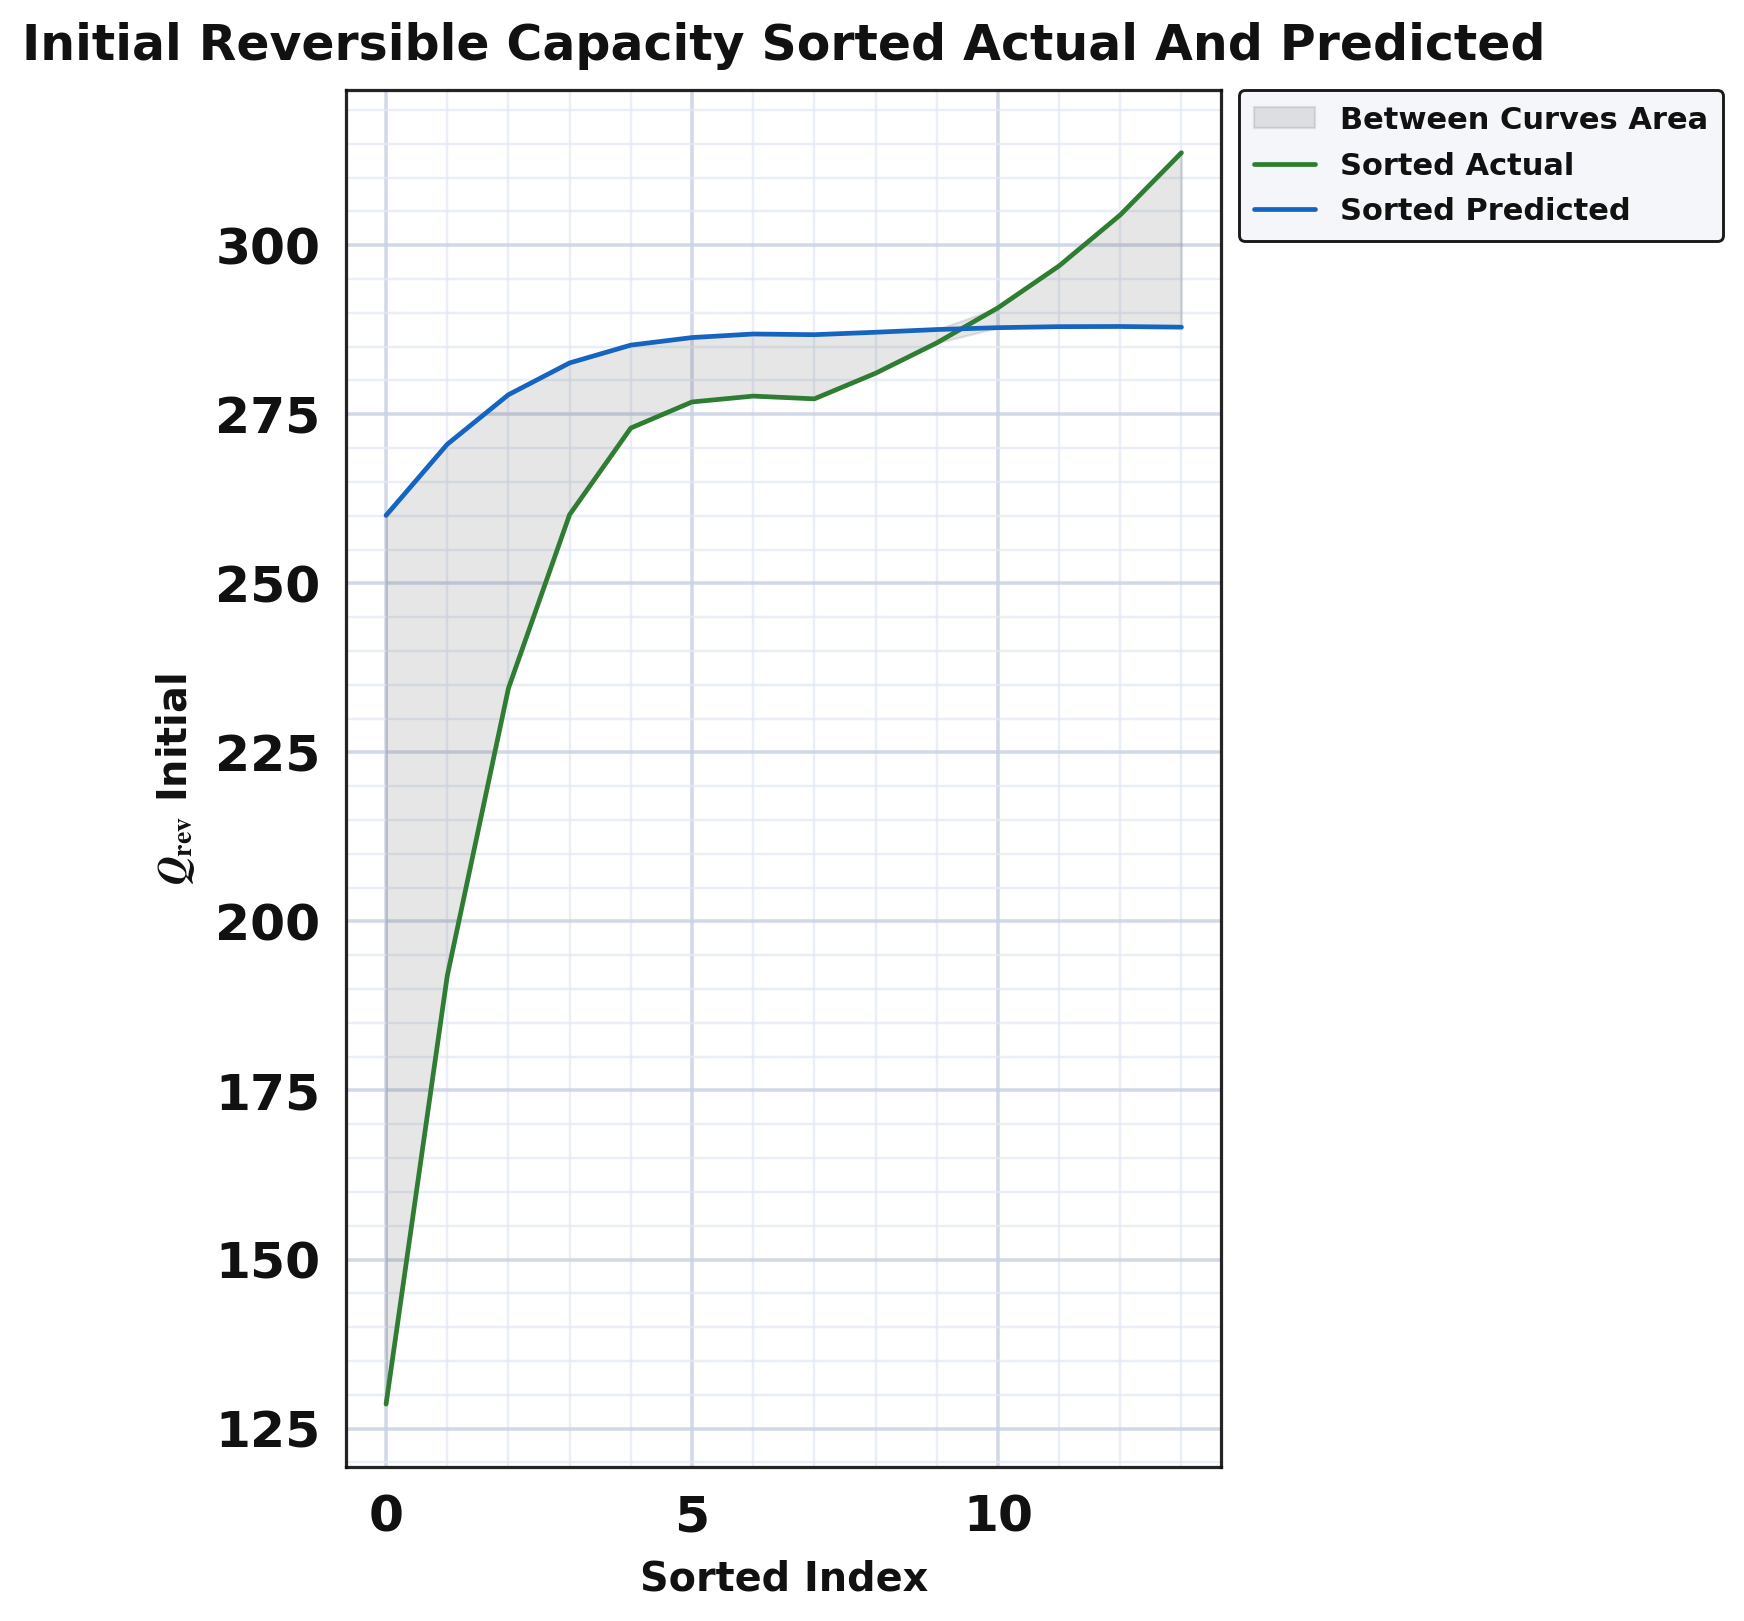

The file beside this chart, header and first rows:
series, sorted_index, sorted_actual, sorted_predicted, smoothed_actual, smoothed_predicted, between_curves_lo, between_curves_hi
sorted_curves, 0.0, 123.4, 260, 128.6, 260, 128.6, 260
sorted_curves, 1.0, 187.8, 269.3, 191.9, 270.6, 191.9, 270.6
sorted_curves, 2.0, 258.0, 280.1, 234.5, 277.9, 234.5, 277.9
sorted_curves, 3.0, 260.0, 283.1, 260.2, 282.6, 260.2, 282.6
sorted_curves, 4.0, 260.9, 284.7, 273, 285.2, 273, 285.2
sorted_curves, 5.0, 269.0, 284.8, 276.8, 286.3, 276.8, 286.3
sorted_curves, 6.0, 270.0, 286.2, 277.7, 286.9, 277.7, 286.9
sorted_curves, 7.0, 277.0, 286.4, 277.3, 286.8, 277.3, 286.8
sorted_curves, 8.0, 285.0, 287.1, 281.1, 287.1, 281.1, 287.1
sorted_curves, 9.0, 286.0, 287.6, 285.6, 287.5, 285.6, 287.5
sorted_curves, 10.0, 293.0, 287.9, 290.7, 287.8, 287.8, 290.7
sorted_curves, 11.0, 296.0, 287.9, 296.9, 288, 288, 296.9
sorted_curves, 12.0, 297.3, 287.9, 304.5, 288, 288, 304.5
sorted_curves, 13.0, 318.1, 287.9, 313.7, 287.9, 287.9, 313.7
